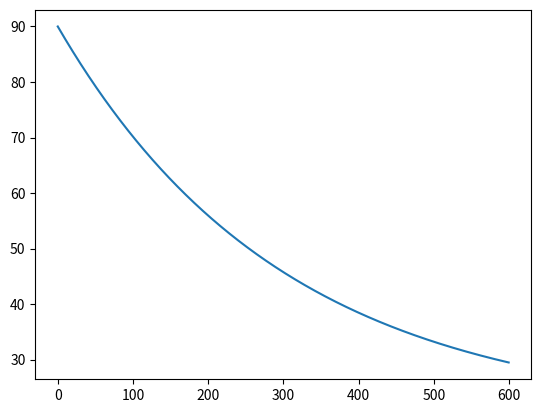

Reproduce this figure in Python.
#!/usr/bin/python3
'''
Solve the voffee problem to learn how to drink coffee effectively
[redacted]
'''

import numpy as np
import matplotlib.pyplot as plt ; plt.ion()

def solve_temp(t,T_init, T_env, k):
    '''
    This function returns temperature as a function of time 
    using Newton's law of cooling

    Parameters
    -----------
    t: Numpy array
        An array of time values in seconds
    T_init: floating point, defaults to 90.
        Initial tempreature in Celsius.
    T_env: floating point, defaults to 20.
        Ambient air temparture in Celsisu
    k: floating point, defaults to 1/300.
        Heat transfer coefficient in 1/s.

    Returns
    ---------
    T_coffee: Numpy array
        Temperature corresponding to time t

    '''
    T_coffee = T_env + (T_init - T_env) * np.exp(-k*t)

    return T_coffee

Tnow = solve_temp(10.0,90.,20.,1/300.)
print('Tnow = ',Tnow)
t = np.arange(0,600,0.5)
Temp = solve_temp(t,90,20,1/300.)
plt.plot(t,Temp)
plt.show()


